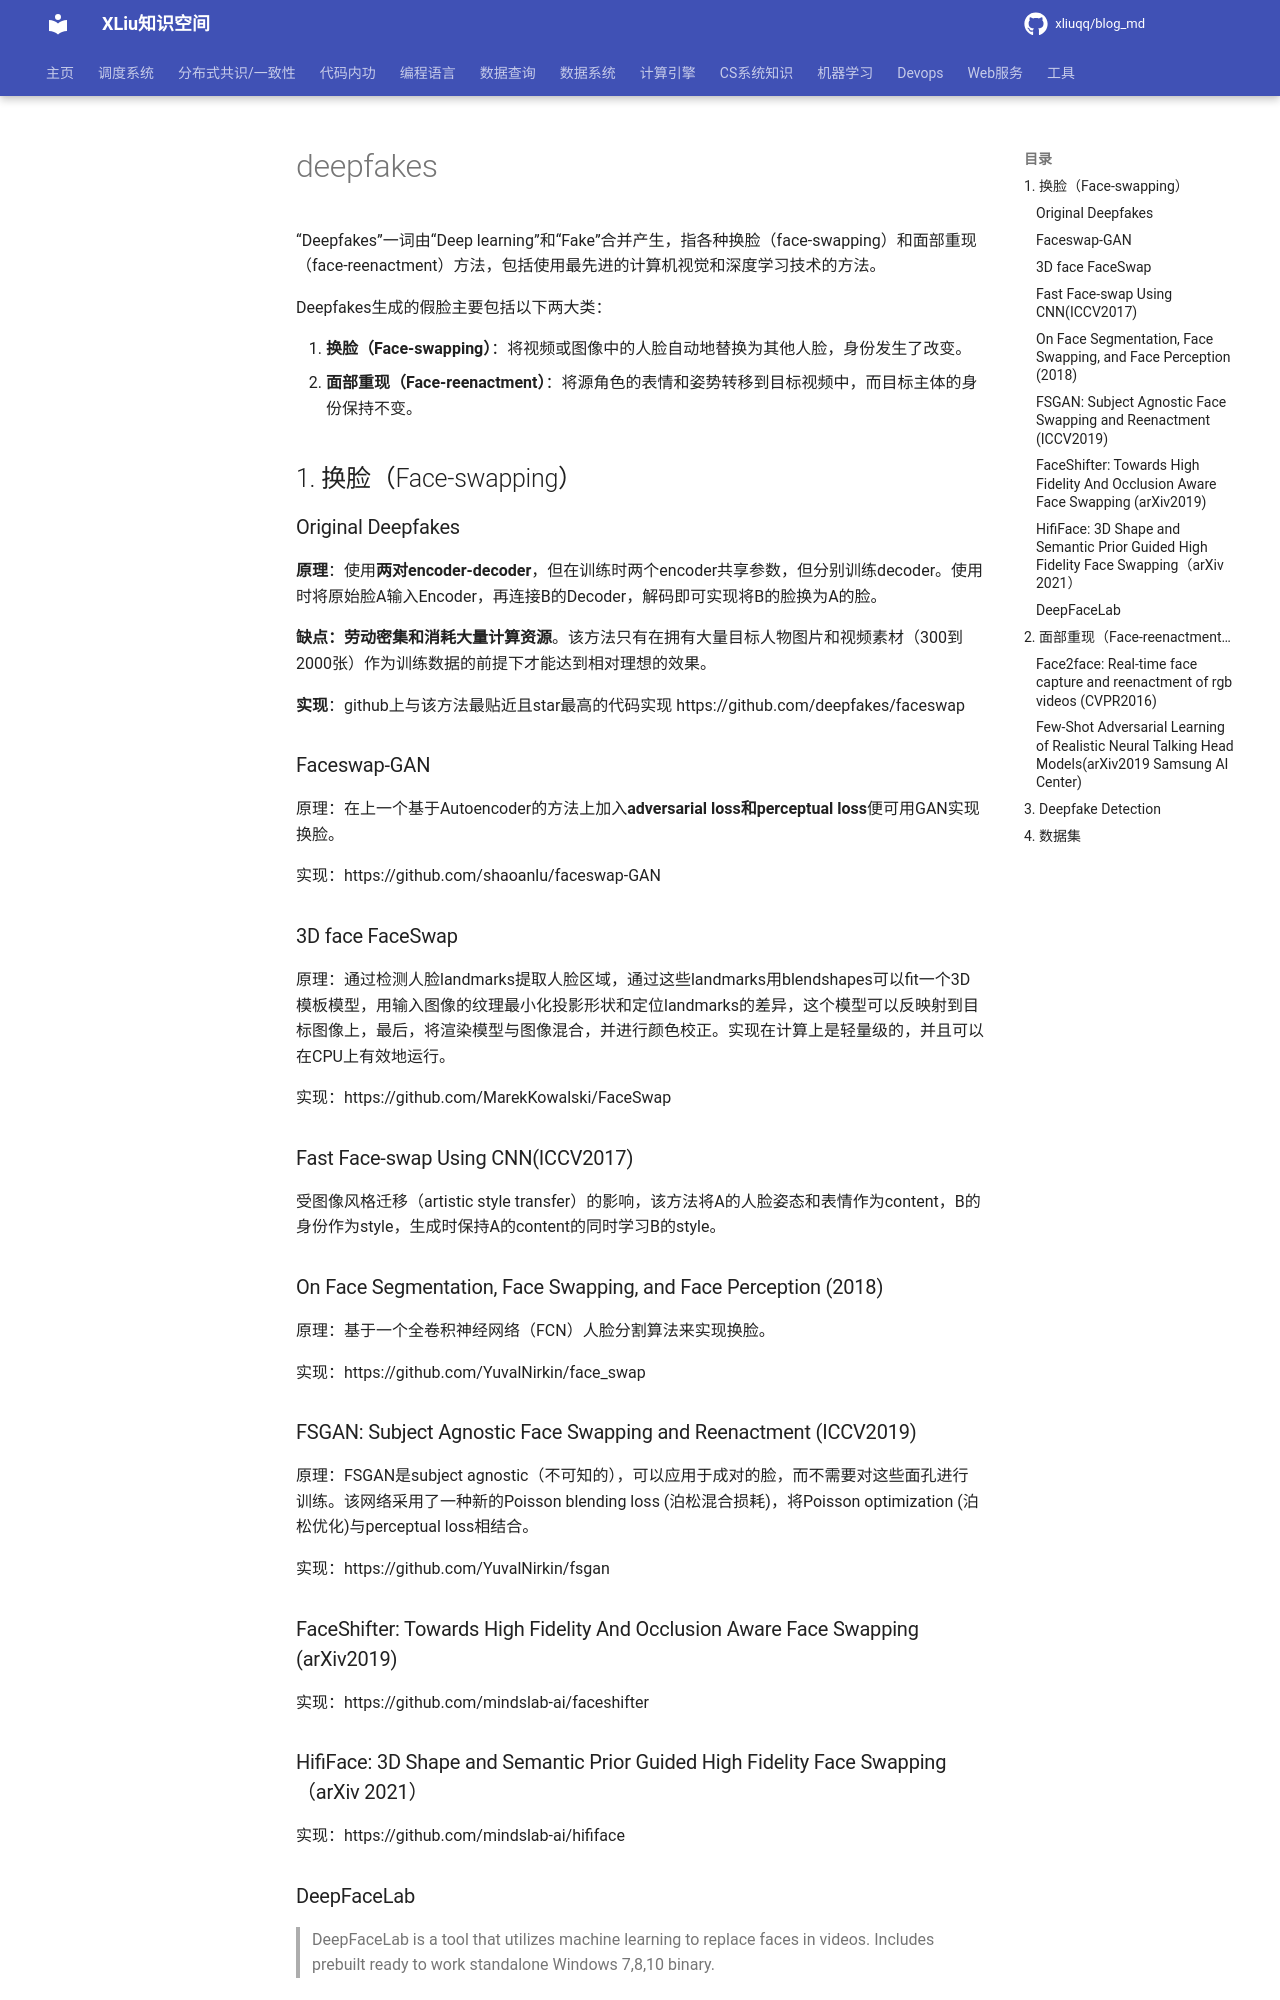

repository: xliuqq/blog_md · page: machine_learning/imagevideo/deepfakes.html · generator: mkdocs

# deepfakes

“Deepfakes”一词由“Deep learning”和“Fake”合并产生，指各种换脸（face-swapping）和面部重现（face-reenactment）方法，包括使用最先进的计算机视觉和深度学习技术的方法。

Deepfakes生成的假脸主要包括以下两大类：

1. **换脸（Face-swapping）**：将视频或图像中的人脸自动地替换为其他人脸，身份发生了改变。
2. **面部重现（Face-reenactment）**：将源角色的表情和姿势转移到目标视频中，而目标主体的身份保持不变。

## 1. 换脸（Face-swapping）

### Original Deepfakes

**原理**：使用**两对encoder-decoder**，但在训练时两个encoder共享参数，但分别训练decoder。使用时将原始脸A输入Encoder，再连接B的Decoder，解码即可实现将B的脸换为A的脸。

**缺点：劳动密集和消耗大量计算资源**。该方法只有在拥有大量目标人物图片和视频素材（300到2000张）作为训练数据的前提下才能达到相对理想的效果。

**实现**：github上与该方法最贴近且star最高的代码实现 https://github.com/deepfakes/faceswap

### Faceswap-GAN

原理：在上一个基于Autoencoder的方法上加入**adversarial loss和perceptual loss**便可用GAN实现换脸。

实现：https://github.com/shaoanlu/faceswap-GAN

### 3D face FaceSwap

原理：通过检测人脸landmarks提取人脸区域，通过这些landmarks用blendshapes可以fit一个3D模板模型，用输入图像的纹理最小化投影形状和定位landmarks的差异，这个模型可以反映射到目标图像上，最后，将渲染模型与图像混合，并进行颜色校正。实现在计算上是轻量级的，并且可以在CPU上有效地运行。

实现：https://github.com/MarekKowalski/FaceSwap

### Fast Face-swap Using CNN(ICCV2017)

受图像风格迁移（artistic style transfer）的影响，该方法将A的人脸姿态和表情作为content，B的身份作为style，生成时保持A的content的同时学习B的style。

### On Face Segmentation, Face Swapping, and Face Perception (2018)

原理：基于一个全卷积神经网络（FCN）人脸分割算法来实现换脸。

实现：https://github.com/YuvalNirkin/face_swap

### FSGAN: Subject Agnostic Face Swapping and Reenactment (ICCV2019)

原理：FSGAN是subject agnostic（不可知的），可以应用于成对的脸，而不需要对这些面孔进行训练。该网络采用了一种新的Poisson blending loss (泊松混合损耗)，将Poisson optimization (泊松优化)与perceptual loss相结合。

实现：https://github.com/YuvalNirkin/fsgan

### FaceShifter: Towards High Fidelity And Occlusion Aware Face Swapping (arXiv2019)

实现：https://github.com/mindslab-ai/faceshifter

### HifiFace: 3D Shape and Semantic Prior Guided High Fidelity Face Swapping（arXiv 2021）

实现：https://github.com/mindslab-ai/hififace
